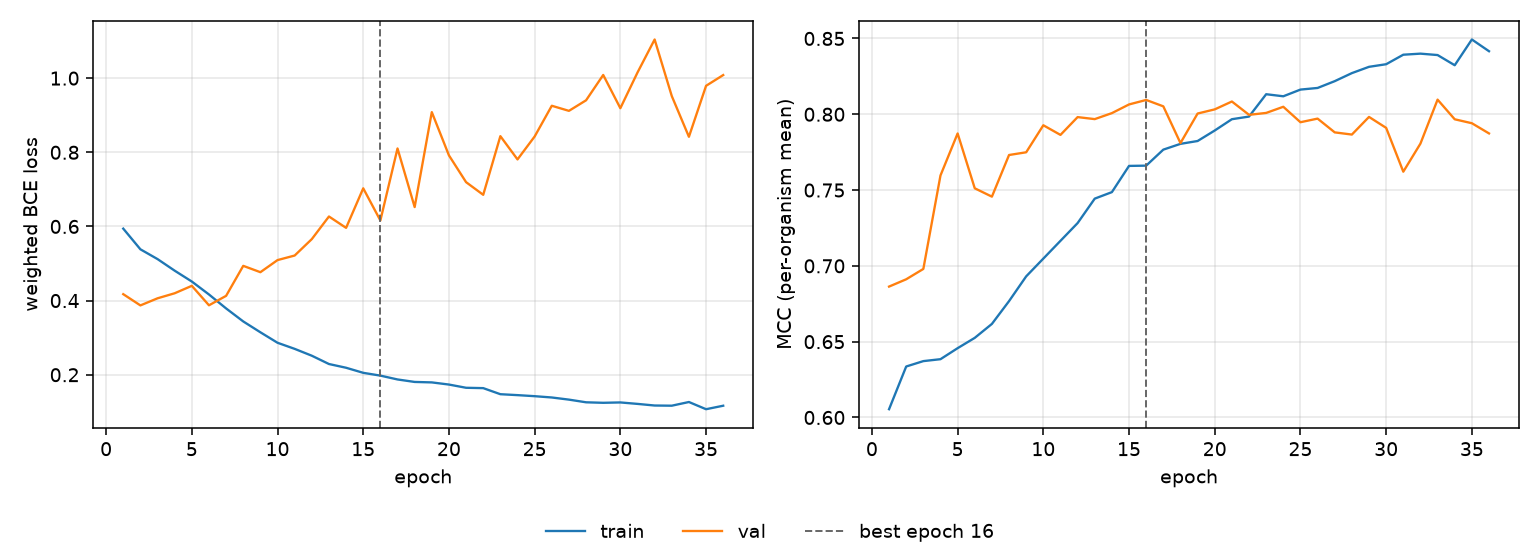

Data behind this chart, as committed beside it:
epoch, tr_loss, vl_loss, tr_mcc, vl_mcc, is_best
1, 0.5941, 0.4173, 0.6054, 0.6863, False
2, 0.5383, 0.387, 0.6336, 0.6911, False
3, 0.5119, 0.4062, 0.6372, 0.698, False
4, 0.4807, 0.4198, 0.6384, 0.7596, False
5, 0.4514, 0.4398, 0.6457, 0.7873, False
6, 0.4165, 0.3873, 0.6525, 0.7512, False
7, 0.3788, 0.4128, 0.6617, 0.7457, False
8, 0.3437, 0.4937, 0.6767, 0.7731, False
9, 0.3145, 0.4766, 0.6931, 0.7749, False
10, 0.2862, 0.5092, 0.7048, 0.7927, False
11, 0.2698, 0.5215, 0.7165, 0.7864, False
12, 0.2513, 0.5658, 0.7282, 0.7981, False
13, 0.2289, 0.6268, 0.7443, 0.7968, False
14, 0.2188, 0.5962, 0.7486, 0.8007, False
15, 0.2051, 0.7028, 0.7659, 0.8065, False
16, 0.1976, 0.6161, 0.7661, 0.8094, True
17, 0.1873, 0.8104, 0.7767, 0.8052, False
18, 0.1805, 0.6523, 0.7805, 0.781, False
19, 0.1793, 0.9083, 0.7824, 0.8005, False
20, 0.1735, 0.7917, 0.7893, 0.8032, False
21, 0.1648, 0.7194, 0.7967, 0.8084, False
22, 0.1639, 0.6853, 0.7985, 0.7996, False
23, 0.1475, 0.8435, 0.8132, 0.8009, False
24, 0.145, 0.7808, 0.8119, 0.8049, False
25, 0.1421, 0.8426, 0.8163, 0.7947, False
26, 0.1386, 0.9255, 0.8173, 0.7971, False
27, 0.1329, 0.9118, 0.8218, 0.788, False
28, 0.1256, 0.9402, 0.8271, 0.7866, False
29, 0.1243, 1.009, 0.8313, 0.7982, False
30, 0.1253, 0.9189, 0.833, 0.791, False
31, 0.1213, 1.015, 0.8393, 0.7621, False
32, 0.117, 1.104, 0.84, 0.7806, False
33, 0.1165, 0.9517, 0.8391, 0.8096, False
34, 0.1264, 0.8418, 0.8323, 0.7967, False
35, 0.107, 0.9793, 0.8493, 0.7941, False
36, 0.1164, 1.008, 0.8416, 0.7874, False
